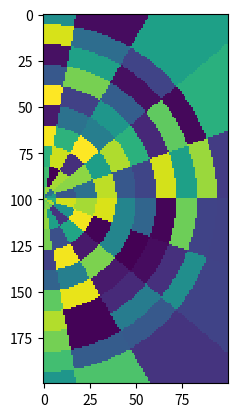
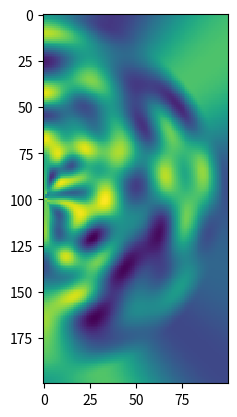

Source code (Python) for these figures, in order:
import numpy as np

import matplotlib
matplotlib.use('Agg')
import matplotlib.pyplot as mpl

from scipy.interpolate import interp1d
from scipy.ndimage import map_coordinates


def polar2cartesian(r, t, grid, x, y, order=3):

    X, Y = np.meshgrid(x, y)

    new_r = np.sqrt(X*X+Y*Y)
    new_t = np.arctan2(X, Y)

    ir = interp1d(r, np.arange(len(r)), bounds_error=False)
    it = interp1d(t, np.arange(len(t)))

    new_ir = ir(new_r.ravel())
    new_it = it(new_t.ravel())

    new_ir[new_r.ravel() > r.max()] = len(r)-1
    new_ir[new_r.ravel() < r.min()] = 0

    return map_coordinates(grid, np.array([new_ir, new_it]),
                            order=order).reshape(new_r.shape)

# Define original polar grid

nr = 10
nt = 10

r = np.linspace(1, 100, nr)
t = np.linspace(0., np.pi, nt)
z = np.random.random((nr, nt))

# Define new cartesian grid

nx = 100
ny = 200

x = np.linspace(0., 100., nx)
y = np.linspace(-100., 100., ny)

# Interpolate polar grid to cartesian grid (nearest neighbor)

fig = mpl.figure()
ax = fig.add_subplot(111)
ax.imshow(polar2cartesian(r, t, z, x, y, order=0), interpolation='nearest')
fig.savefig('test1.png')

# Interpolate polar grid to cartesian grid (cubic spline)

fig = mpl.figure()
ax = fig.add_subplot(111)
ax.imshow(polar2cartesian(r, t, z, x, y, order=3), interpolation='nearest')
fig.savefig('test2.png')

